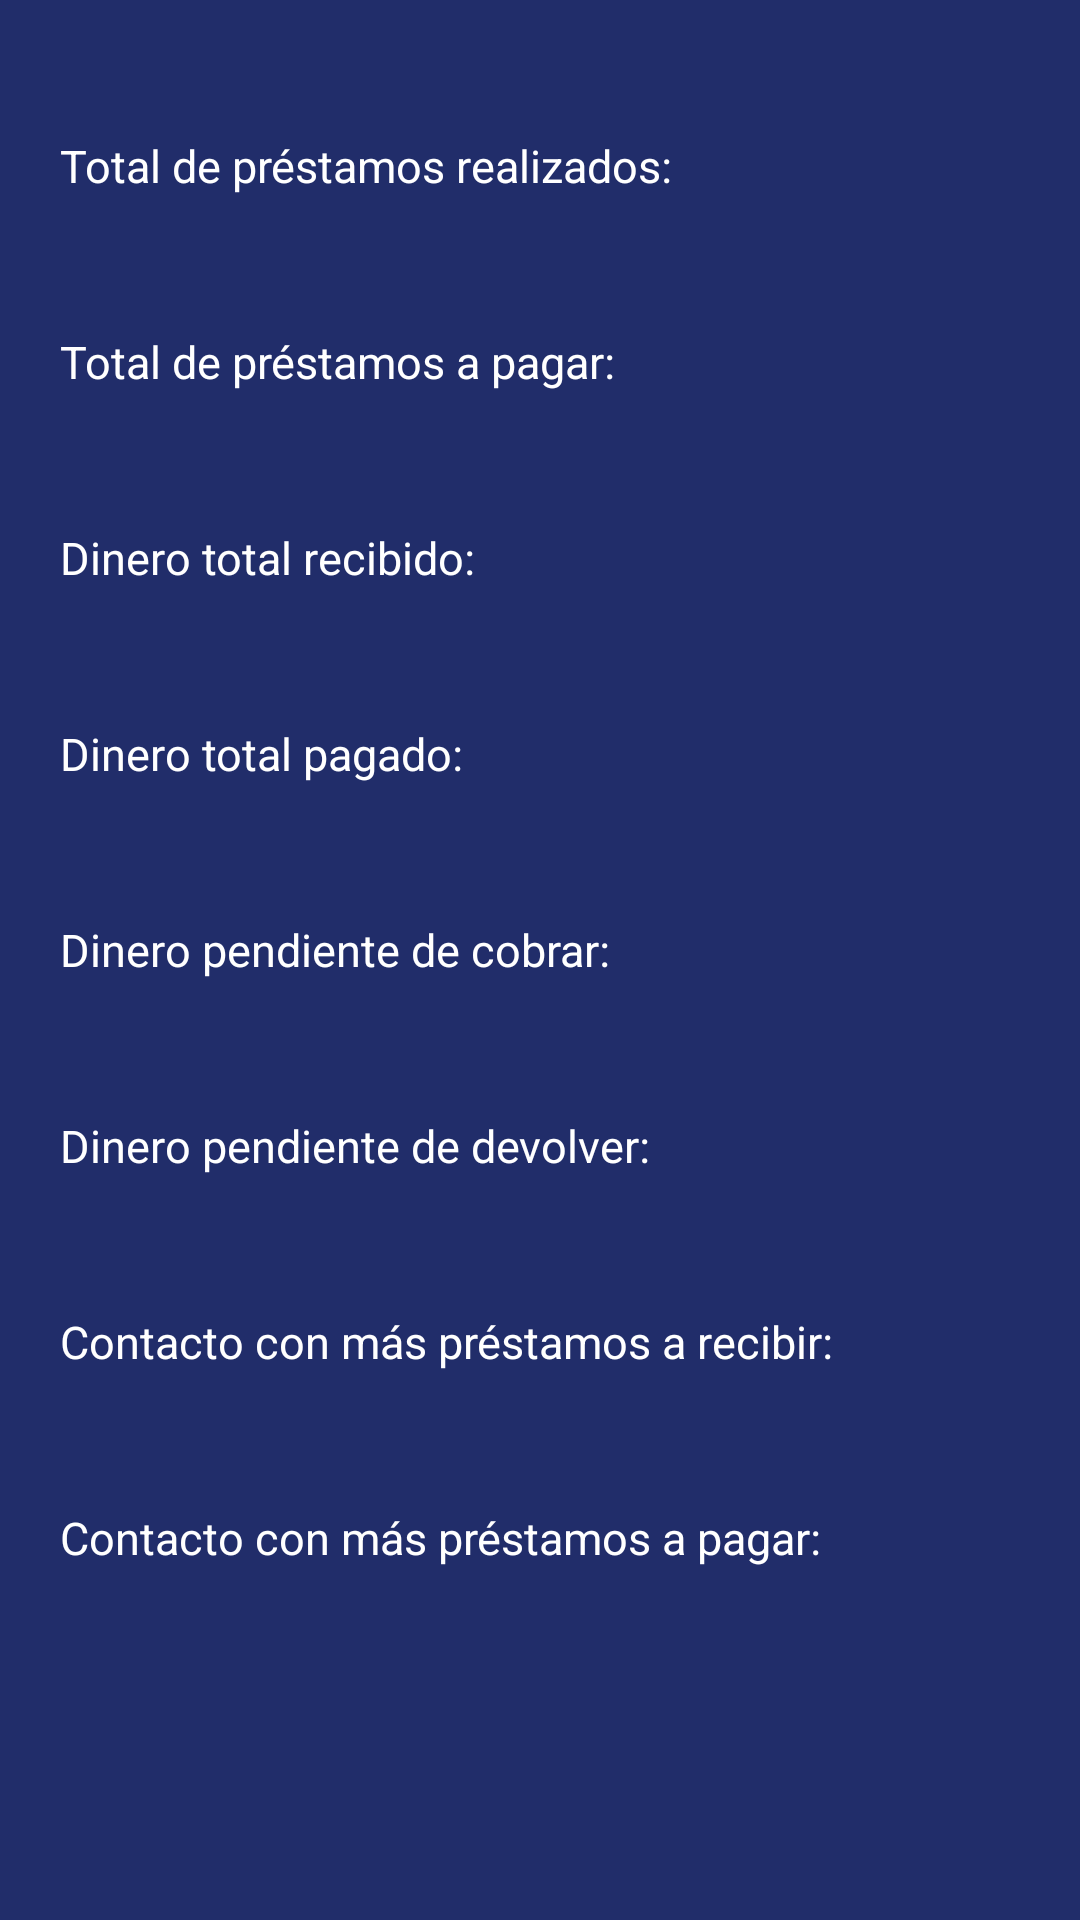

Produce the Android XML layout that renders to this screen, including the resource entries it uses.
<!-- AndroidManifest.xml: application theme Theme.NarcosDB -->
<!-- res/layout/fragment_loan_stats.xml -->
<?xml version="1.0" encoding="utf-8"?>
<FrameLayout xmlns:android="http://schemas.android.com/apk/res/android"
    xmlns:tools="http://schemas.android.com/tools"
    android:layout_width="match_parent"
    android:layout_height="match_parent"
    android:background="@color/background"
    tools:context=".fragments.detailsFragments.LoanStatsFragment">


    <ScrollView
        android:layout_width="match_parent"
        android:layout_height="match_parent">

    <LinearLayout
        android:layout_width="match_parent"
        android:layout_height="match_parent"
        android:layout_marginTop="20dp"
        android:layout_marginBottom="20dp"
        android:orientation="vertical">

        <LinearLayout
            android:layout_width="match_parent"
            android:layout_height="wrap_content"
            android:orientation="horizontal"
            android:layout_marginTop="5dp">

            <TextView
                android:layout_width="wrap_content"
                android:layout_height="wrap_content"
                android:textColor="@color/white"
                android:textColorHint="@color/white"
                android:layout_gravity="center"
                android:layout_margin="20dp"
                android:textSize="15dp"
                android:text="Total de préstamos realizados: " />

            <TextView
                android:id="@+id/totalMadeLoan"
                android:layout_width="wrap_content"
                android:layout_height="wrap_content"
                android:textColor="@color/white"
                android:layout_margin="20dp">

            </TextView>
        </LinearLayout>

        <LinearLayout
            android:layout_width="match_parent"
            android:layout_height="wrap_content"
            android:orientation="horizontal"
            android:layout_marginTop="5dp">

            <TextView
                android:layout_width="wrap_content"
                android:layout_height="wrap_content"
                android:textColor="@color/white"
                android:textColorHint="@color/white"
                android:layout_gravity="center"
                android:layout_margin="20dp"
                android:textSize="15dp"
                android:text="Total de préstamos a pagar: " />

            <TextView
                android:id="@+id/totalToPayLoan"
                android:layout_width="wrap_content"
                android:layout_height="wrap_content"
                android:textColor="@color/white"
                android:layout_margin="20dp">

            </TextView>
        </LinearLayout>

        <LinearLayout
            android:layout_width="match_parent"
            android:layout_height="wrap_content"
            android:orientation="horizontal"
            android:layout_marginTop="5dp">

            <TextView
                android:layout_width="wrap_content"
                android:layout_height="wrap_content"
                android:textColor="@color/white"
                android:textColorHint="@color/white"
                android:layout_gravity="center"
                android:layout_margin="20dp"
                android:textSize="15dp"
                android:text="Dinero total recibido: " />

            <TextView
                android:id="@+id/totalMoneyReceived"
                android:layout_width="wrap_content"
                android:layout_height="wrap_content"
                android:textColor="@color/white"
                android:layout_margin="20dp">

            </TextView>
        </LinearLayout>

        <LinearLayout
            android:layout_width="match_parent"
            android:layout_height="wrap_content"
            android:orientation="horizontal"
            android:layout_marginTop="5dp">

            <TextView
                android:layout_width="wrap_content"
                android:layout_height="wrap_content"
                android:textColor="@color/white"
                android:textColorHint="@color/white"
                android:layout_gravity="center"
                android:layout_margin="20dp"
                android:textSize="15dp"
                android:text="Dinero total pagado: " />

            <TextView
                android:id="@+id/totalMoneyPaid"
                android:layout_width="wrap_content"
                android:layout_height="wrap_content"
                android:textColor="@color/white"
                android:layout_margin="20dp">
            </TextView>
        </LinearLayout>

        <LinearLayout
            android:layout_width="match_parent"
            android:layout_height="wrap_content"
            android:orientation="horizontal"
            android:layout_marginTop="5dp">

            <TextView
                android:layout_width="wrap_content"
                android:layout_height="wrap_content"
                android:textColor="@color/white"
                android:textColorHint="@color/white"
                android:layout_gravity="center"
                android:layout_margin="20dp"
                android:textSize="15dp"
                android:text="Dinero pendiente de cobrar: " />

            <TextView
                android:id="@+id/pendingMoneyToReceive"
                android:layout_width="wrap_content"
                android:layout_height="wrap_content"
                android:textColor="@color/white"
                android:layout_margin="20dp">

            </TextView>
        </LinearLayout>

        <LinearLayout
            android:layout_width="match_parent"
            android:layout_height="wrap_content"
            android:orientation="horizontal"
            android:layout_marginTop="5dp">

            <TextView
                android:layout_width="wrap_content"
                android:layout_height="wrap_content"
                android:textColor="@color/white"
                android:textColorHint="@color/white"
                android:layout_gravity="center"
                android:layout_margin="20dp"
                android:textSize="15dp"
                android:text="Dinero pendiente de devolver: " />

            <TextView
                android:id="@+id/pendingMoneyToPay"
                android:layout_width="wrap_content"
                android:layout_height="wrap_content"
                android:textColor="@color/white"
                android:layout_margin="20dp">

            </TextView>
        </LinearLayout>

        <LinearLayout
            android:layout_width="match_parent"
            android:layout_height="wrap_content"
            android:orientation="horizontal"
            android:layout_marginTop="5dp">

            <TextView
                android:layout_width="wrap_content"
                android:layout_height="wrap_content"
                android:textColor="@color/white"
                android:textColorHint="@color/white"
                android:layout_gravity="center"
                android:layout_margin="20dp"
                android:textSize="15dp"
                android:text="Contacto con más préstamos a recibir: " />

            <TextView
                android:id="@+id/contactMoreLoansMade"
                android:layout_width="wrap_content"
                android:layout_height="wrap_content"
                android:textColor="@color/white"
                android:layout_margin="20dp">

            </TextView>
        </LinearLayout>

        <LinearLayout
            android:layout_width="match_parent"
            android:layout_height="wrap_content"
            android:orientation="horizontal"
            android:layout_marginTop="5dp">

            <TextView
                android:layout_width="wrap_content"
                android:layout_height="wrap_content"
                android:textColor="@color/white"
                android:textColorHint="@color/white"
                android:layout_gravity="center"
                android:layout_margin="20dp"
                android:textSize="15dp"
                android:text="Contacto con más préstamos a pagar: " />

            <TextView
                android:id="@+id/contactMoreLoansToPay"
                android:layout_width="wrap_content"
                android:layout_height="wrap_content"
                android:textColor="@color/white"
                android:layout_margin="20dp">

            </TextView>
        </LinearLayout>


    </LinearLayout>

    </ScrollView>

</FrameLayout>
<!-- resources referenced by this layout -->
<resources>
  <color name="background">#212D6A</color>
  <color name="white">#FFFFFFFF</color>
  <style name="Theme.NarcosDB" parent="Theme.MaterialComponents.DayNight.DarkActionBar">
          
          <item name="colorPrimary">@color/purple_500</item>
          <item name="colorPrimaryVariant">@color/purple_700</item>
          <item name="colorOnPrimary">@color/white</item>
          
          <item name="colorSecondary">@color/teal_200</item>
          <item name="colorSecondaryVariant">@color/teal_700</item>
          <item name="colorOnSecondary">@color/black</item>
          
          <item name="android:statusBarColor" tools:targetApi="l">?attr/colorPrimaryVariant</item>
          
      </style>
  <color name="purple_500">#FF6200EE</color>
  <color name="purple_700">#FF3700B3</color>
  <color name="teal_200">#FF03DAC5</color>
  <color name="teal_700">#FF018786</color>
  <color name="black">#FF000000</color>
</resources>
